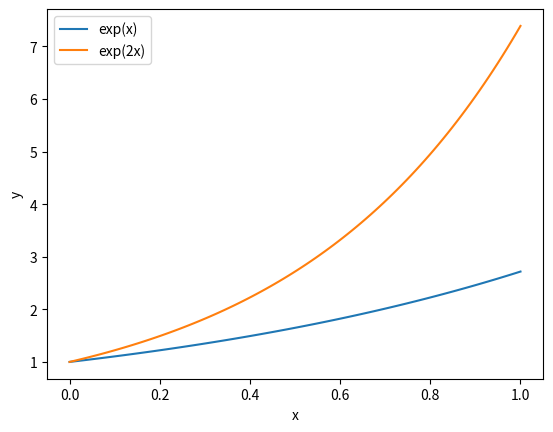

Write Python code to recreate this figure.
import matplotlib.pyplot as plt
import numpy as np

x = np.linspace(0, 1, 100)

factor = 2
y_1 = np.exp(x)
y_2 = np.exp(factor*x)

plt.plot(x, y_1, label='exp(x)')
plt.plot(x, y_2, label=f'exp({factor}x)')
plt.legend()
plt.xlabel('x')
plt.ylabel('y')
plt.savefig('exp.png')
